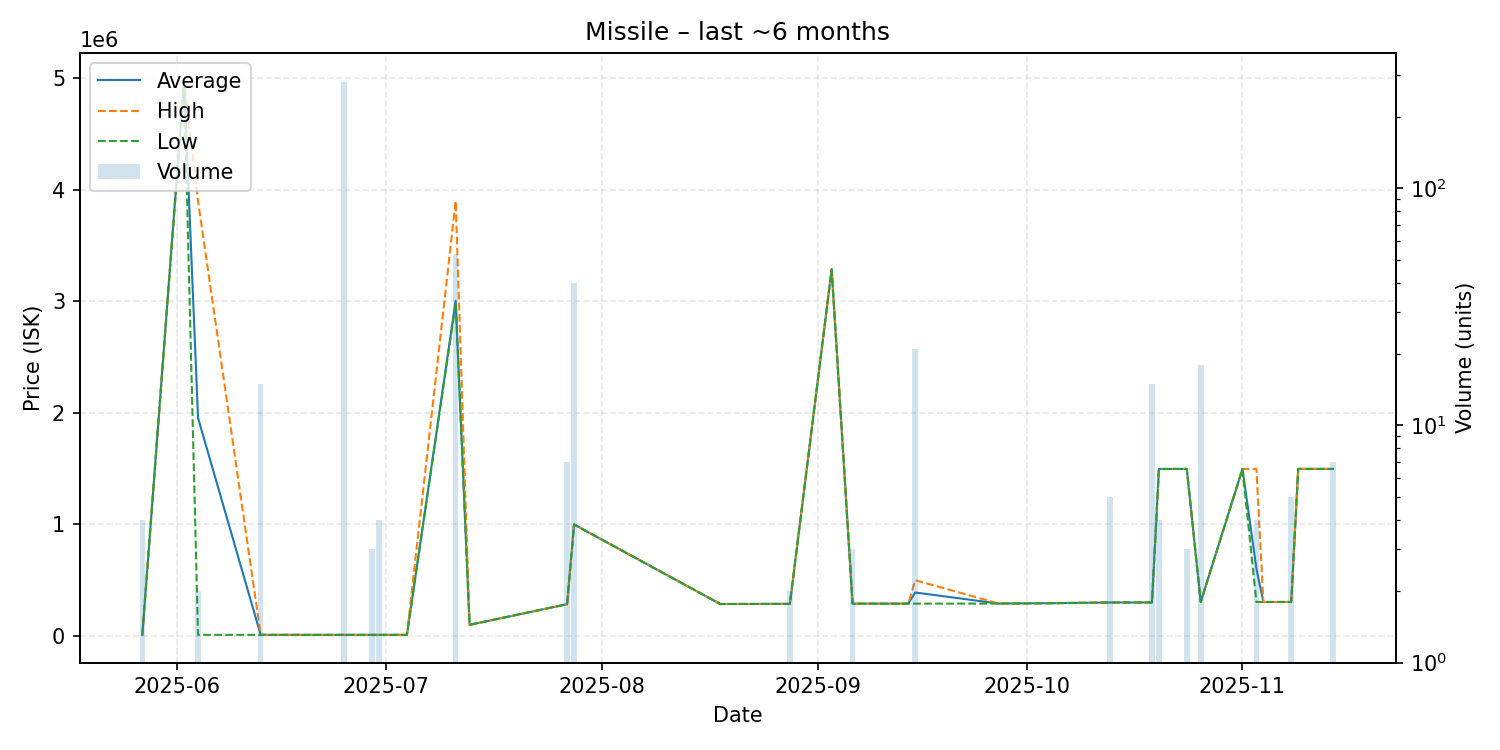

Source data for this figure (header and first rows):
date, average, highest, lowest, order_count, volume
2025-05-27, 10000, 10000, 10000, 1, 4
2025-06-02, 4979000, 4979000, 4979000, 1, 1
2025-06-04, 1955055, 3900000, 10110, 2, 2
2025-06-13, 10120, 10120, 10120, 1, 15
2025-06-17, 10130, 10130, 10130, 1, 1
2025-06-21, 10130, 10130, 10130, 1, 1
2025-06-25, 10120, 10120, 10120, 2, 280
2025-06-27, 10130, 10130, 10130, 1, 1
2025-06-29, 10130, 10130, 10130, 1, 3
2025-06-30, 10130, 10130, 10130, 2, 4
2025-07-04, 10130, 10130, 10130, 1, 1
2025-07-11, 3005189, 3900000, 2985000, 5, 53
2025-07-13, 100000, 100000, 100000, 1, 1
2025-07-27, 285000, 285000, 285000, 1, 7
2025-07-28, 999975, 1000000, 999900, 2, 40
2025-08-18, 286700, 286700, 286700, 1, 1
2025-08-28, 288000, 288000, 288000, 1, 2
2025-09-03, 3288000, 3288000, 3288000, 1, 1
2025-09-06, 290100, 290100, 290100, 1, 3
2025-09-14, 290100, 290100, 290100, 1, 1
2025-09-15, 390052, 500000, 290100, 3, 21
2025-09-27, 291000, 291000, 291000, 1, 1
2025-10-04, 293600, 293600, 293600, 1, 1
2025-10-13, 300400, 300400, 300400, 2, 5
2025-10-19, 300600, 300600, 300600, 1, 15
2025-10-20, 1497750, 1498000, 1497000, 2, 4
2025-10-24, 1498000, 1498000, 1498000, 1, 3
2025-10-26, 305000, 305000, 305000, 1, 18
2025-11-01, 1498000, 1498000, 1498000, 1, 1
2025-11-03, 603250, 1498000, 305000, 2, 4
2025-11-04, 305000, 305000, 305000, 1, 1
2025-11-08, 305000, 305000, 305000, 2, 5
2025-11-09, 1498000, 1498000, 1498000, 1, 1
2025-11-14, 1498000, 1498000, 1498000, 1, 7
